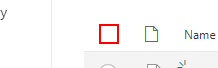
Task: Robotic Enterprise Framework
Workflow: Read Files from folder

Step 1: click on the text in window 'RPAPlanner - EB - All Documents' (chrome.exe)

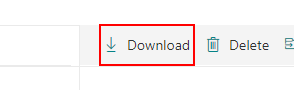
Step 2: click on the element in window 'RPAPlanner - EB - All Documents' (chrome.exe)
